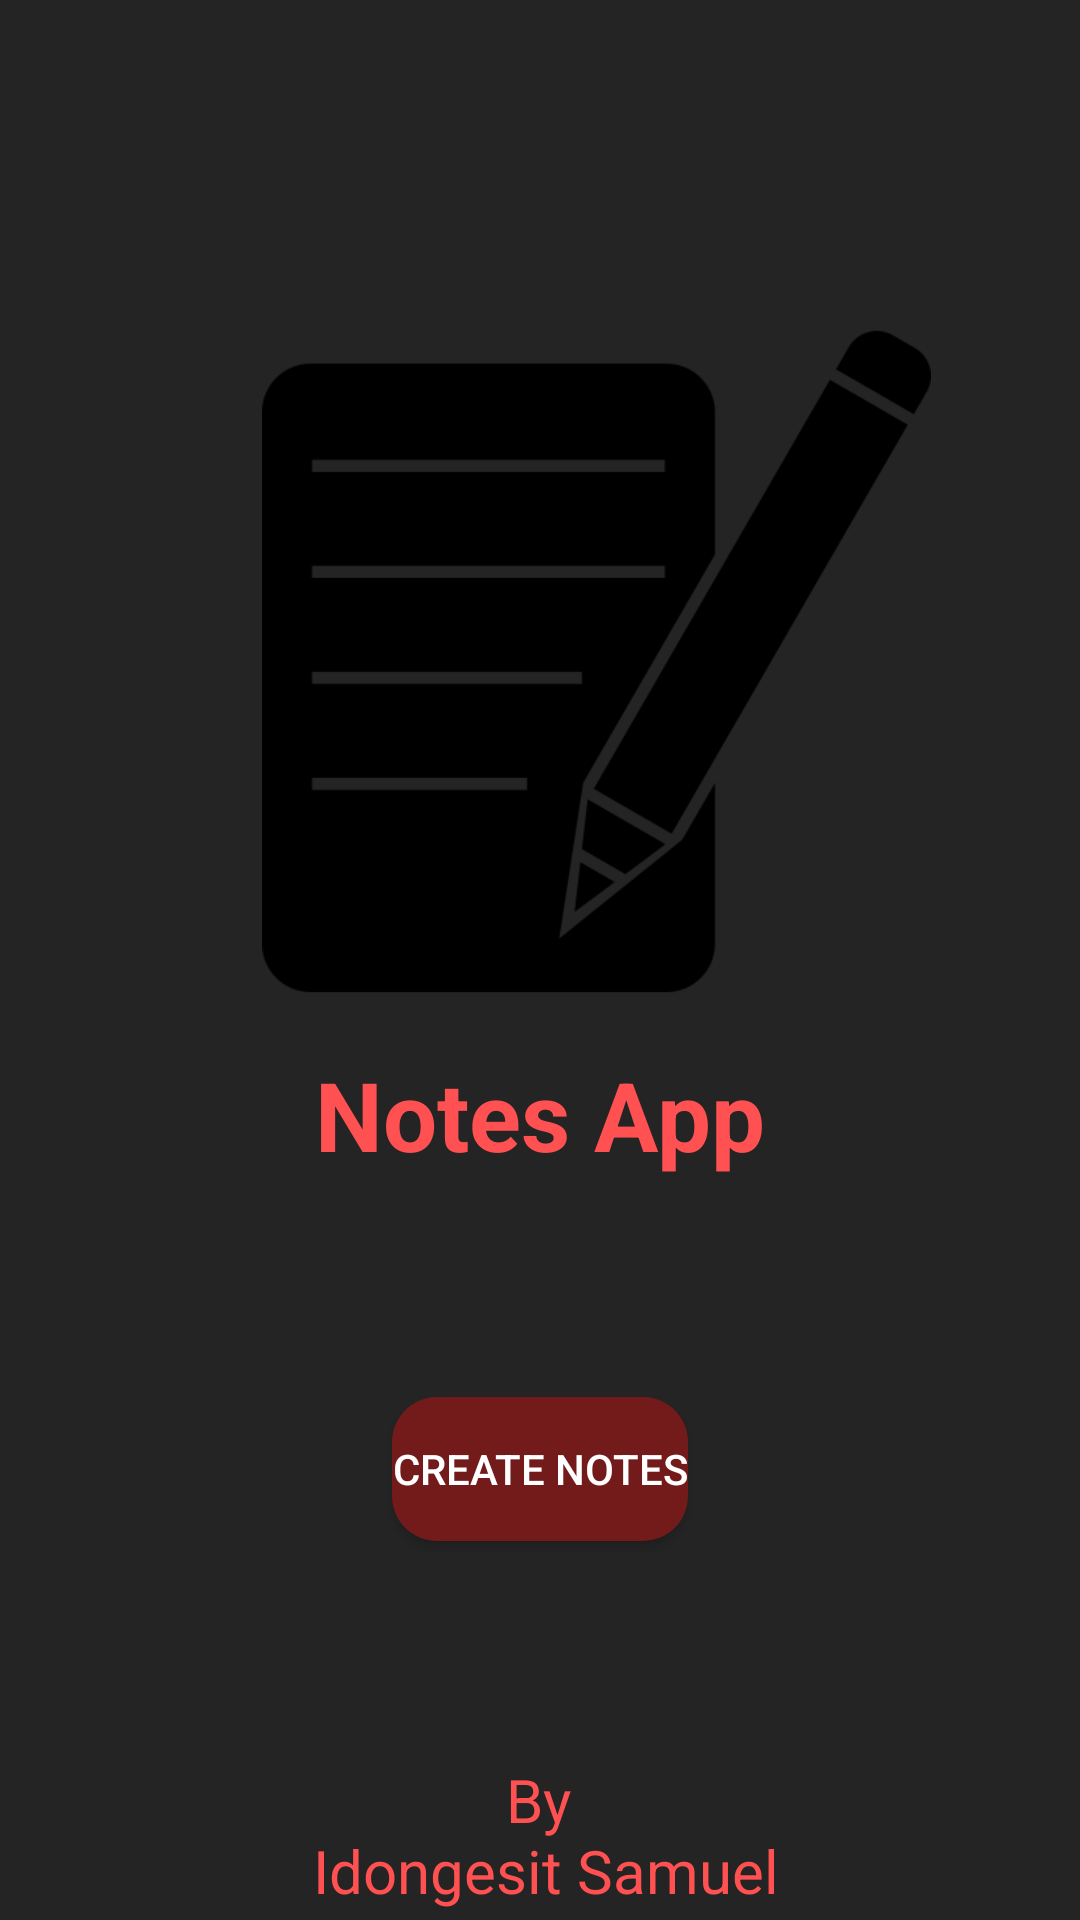

The Android layout XML behind this screen, and the referenced resources:
<!-- AndroidManifest.xml: application theme Theme.CRUD -->
<!-- res/layout/activity_splash_screen.xml -->
<?xml version="1.0" encoding="utf-8"?>
<androidx.constraintlayout.widget.ConstraintLayout xmlns:android="http://schemas.android.com/apk/res/android"
    xmlns:app="http://schemas.android.com/apk/res-auto"
    xmlns:tools="http://schemas.android.com/tools"
    android:layout_width="match_parent"
    android:layout_height="match_parent"
    android:background="@color/background_Color"
    tools:context=".SplashScreen">

    <androidx.constraintlayout.widget.ConstraintLayout
        android:id="@+id/splashContainer"
        android:layout_width="match_parent"
        android:layout_height="match_parent">

        <ImageView
            android:id="@+id/imageView"
            android:layout_width="225dp"
            android:layout_height="223dp"
            android:contentDescription="@string/splashscreenIcon"
            android:src="@drawable/ic_edit"
            app:layout_constraintBottom_toBottomOf="parent"
            app:layout_constraintEnd_toEndOf="parent"
            app:layout_constraintHorizontal_bias="0.639"
            app:layout_constraintStart_toStartOf="parent"
            app:layout_constraintTop_toTopOf="parent"
            app:layout_constraintVertical_bias="0.261" />

        <TextView
            android:id="@+id/AppDescription"
            android:layout_width="wrap_content"
            android:layout_height="wrap_content"
            android:layout_marginTop="4dp"
            android:text="@string/notes_app"
            android:textAlignment="center"
            android:textColor="@color/red_color"
            android:textSize="32sp"
            android:textStyle="bold"
            app:layout_constraintBottom_toBottomOf="parent"
            app:layout_constraintEnd_toEndOf="parent"
            app:layout_constraintStart_toStartOf="parent"
            app:layout_constraintTop_toBottomOf="@+id/imageView"
            app:layout_constraintVertical_bias="0.054" />

        <Button
            android:id="@+id/moveButton"
            android:layout_width="wrap_content"
            android:layout_height="wrap_content"
            android:text="@string/create_notes"
            android:background="@drawable/btn_splashfilter_shape"
            app:backgroundTint="#731B1B"
            android:textColor="@color/white"
            app:layout_constraintBottom_toTopOf="@+id/Developer"
            app:layout_constraintEnd_toEndOf="parent"
            app:layout_constraintStart_toStartOf="parent"
            app:layout_constraintTop_toBottomOf="@+id/AppDescription" />

        <TextView
            android:id="@+id/Developer"
            android:layout_width="wrap_content"
            android:layout_height="wrap_content"
            android:gravity="center"
            android:text="@string/by_n_idongesit_samuel"
            android:textColor="@color/red_color"
            android:textSize="20sp"
            app:layout_constraintBottom_toBottomOf="parent"
            app:layout_constraintEnd_toEndOf="parent"
            app:layout_constraintHorizontal_bias="0.498"
            app:layout_constraintStart_toStartOf="parent"
            app:layout_constraintTop_toBottomOf="@+id/AppDescription"
            app:layout_constraintVertical_bias="0.984" />

    </androidx.constraintlayout.widget.ConstraintLayout>





</androidx.constraintlayout.widget.ConstraintLayout>
<!-- resources referenced by this layout -->
<resources>
  <color name="background_Color">#242424</color>
  <color name="red_color">#FF5151</color>
  <color name="white">#FFFFFFFF</color>
  <!-- drawable btn_splashfilter_shape (drawable) -->
  <?xml version="1.0" encoding="utf-8"?>
  <shape xmlns:android="http://schemas.android.com/apk/res/android"
      android:shape="rectangle">
      <solid android:color="#731B1B"/>
      <corners android:radius="15dp"/>
  
  </shape>
  <!-- drawable ic_edit: png bitmap (drawable, 13602 bytes) -->
  <string name="by_n_idongesit_samuel">By\n Idongesit Samuel</string>
  <string name="create_notes">Create Notes</string>
  <string name="notes_app">Notes App</string>
  <string name="splashscreenIcon">splashScreenicon</string>
  <style name="Theme.CRUD" parent="Theme.MaterialComponents.DayNight.DarkActionBar">
          
          <item name="colorPrimary">@color/AppBarColor</item>
          <item name="colorPrimaryVariant">@color/AppBarColor</item>
          <item name="colorOnPrimary">@color/white</item>
          
          <item name="colorSecondary">@color/teal_200</item>
          <item name="colorSecondaryVariant">@color/teal_700</item>
          <item name="colorOnSecondary">@color/black</item>
          
          <item name="android:statusBarColor">?attr/colorPrimaryVariant</item>
          
      </style>
  <color name="AppBarColor">#EF80AC</color>
  <color name="teal_200">#FF03DAC5</color>
  <color name="teal_700">#FF018786</color>
  <color name="black">#FF000000</color>
</resources>
